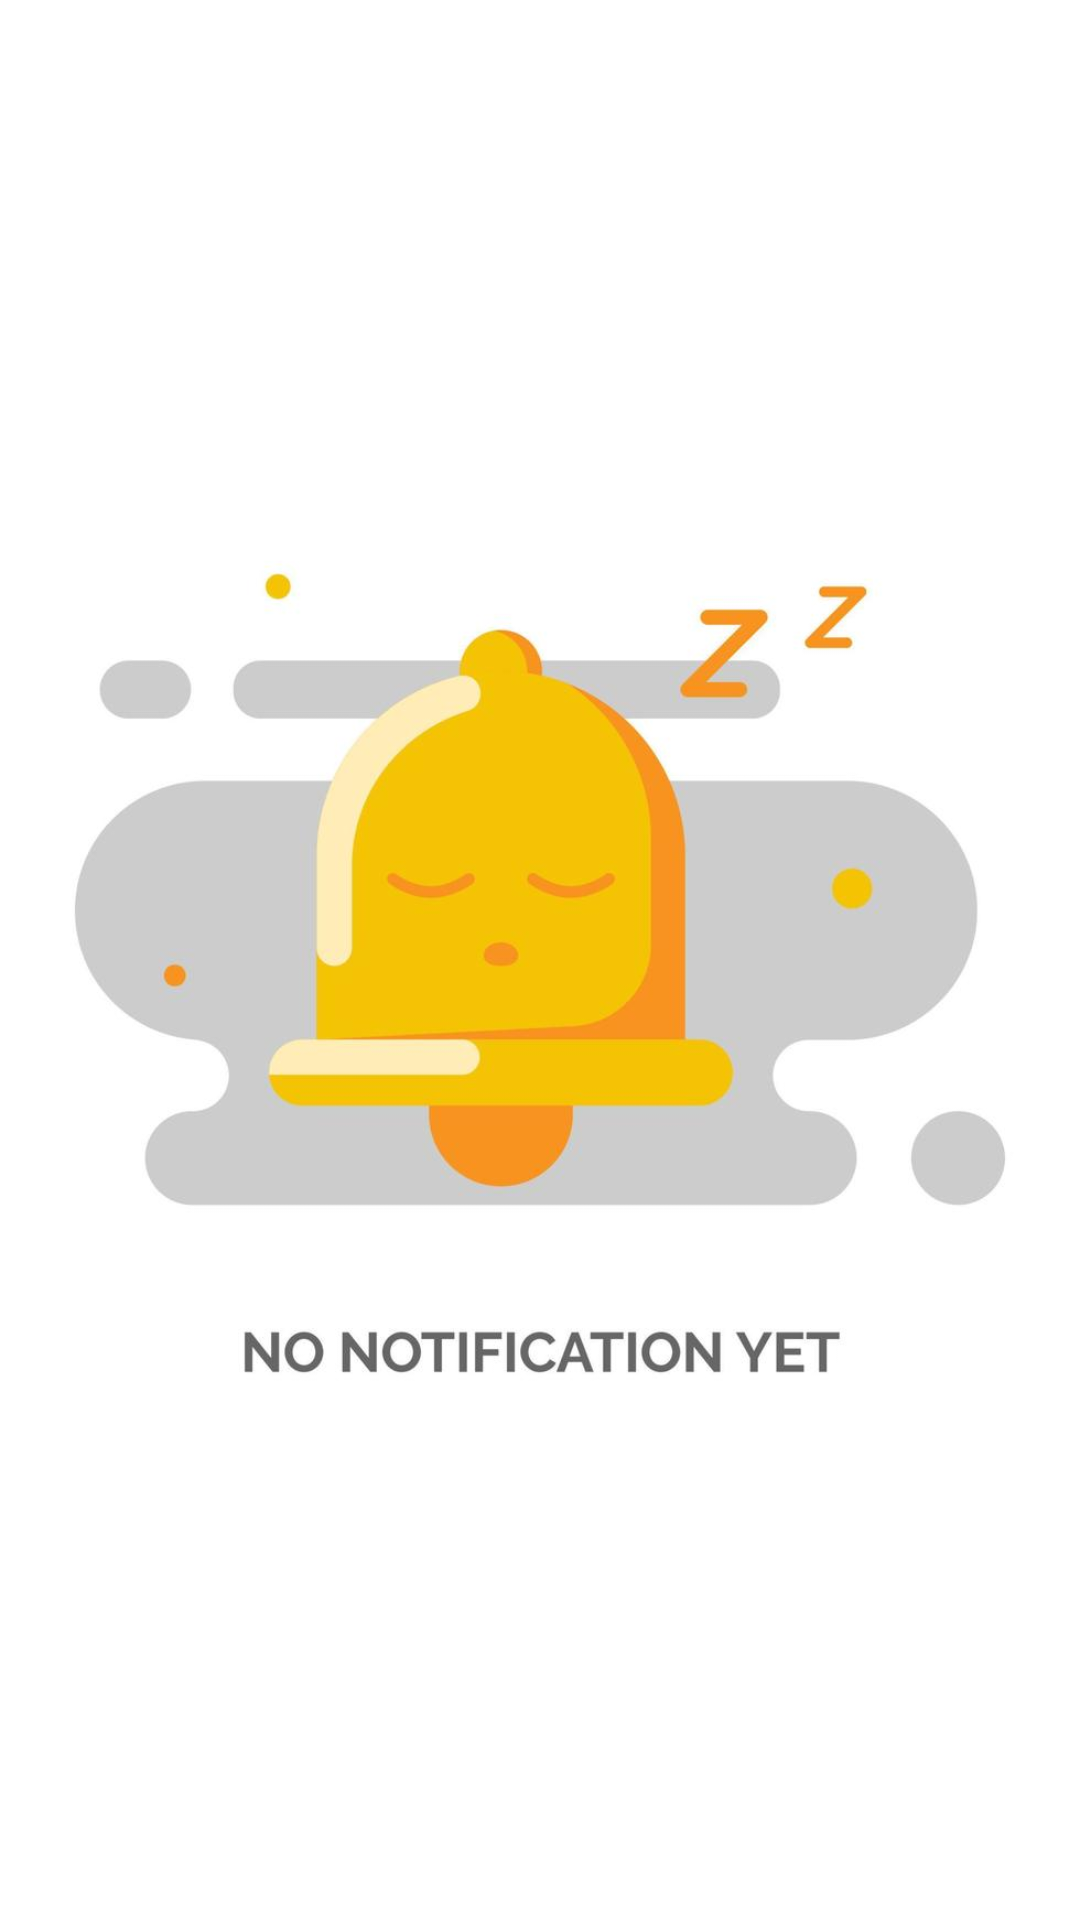

Reconstruct the res/layout file that produces this screen, plus the resources it refers to.
<!-- AndroidManifest.xml: application theme Theme.TravelBooking -->
<!-- res/layout/fragment_notification.xml -->
<?xml version="1.0" encoding="utf-8"?>
<FrameLayout xmlns:android="http://schemas.android.com/apk/res/android"
    xmlns:app="http://schemas.android.com/apk/res-auto"
    xmlns:tools="http://schemas.android.com/tools"
    android:layout_width="match_parent"
    android:layout_height="match_parent"
    android:background="@color/white"
    tools:context=".NotificationFragment">

    <ImageView
        android:layout_width="match_parent"
        android:layout_height="match_parent"
        android:backgroundTint="@color/green700"
        android:src="@drawable/none_noti" />
</FrameLayout>
<!-- resources referenced by this layout -->
<resources>
  <color name="green700">#01635D</color>
  <color name="white">#FFFFFFFF</color>
  <!-- drawable none_noti: png bitmap (drawable, 176663 bytes) -->
  <style name="Theme.TravelBooking" parent="Base.Theme.TravelBooking">
          <item name="android:windowBackground">@color/screen_background</item>
      </style>
  <style name="Base.Theme.TravelBooking" parent="Theme.Material3.DayNight.NoActionBar">
          
          
      </style>
  <color name="screen_background">#F5F5F5</color>
</resources>
